20-way image classification set "model_smalea" from GitHub (Heparia/model_smalea); label vocabulary: bukan daun, ganja, jambu biji, jati blanda, jungrahab, katuk, keji beling, kemuning, koka, kumis kucing, saga, salam leaf, seledri, sereh, sirih, sirsak, tapak liman, teh, tempuyung, urang aring.

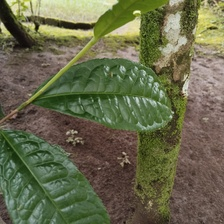
Label: teh

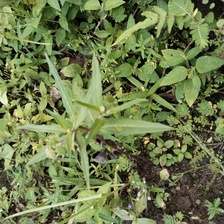
Label: urang aring

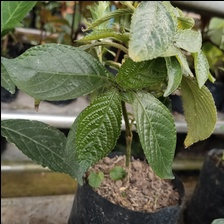
Label: keji beling

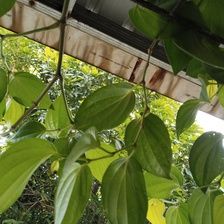
Label: sirih

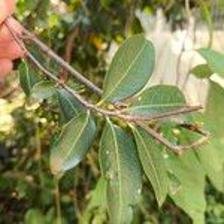
Label: koka

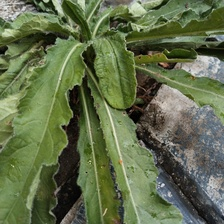
Label: tapak liman
